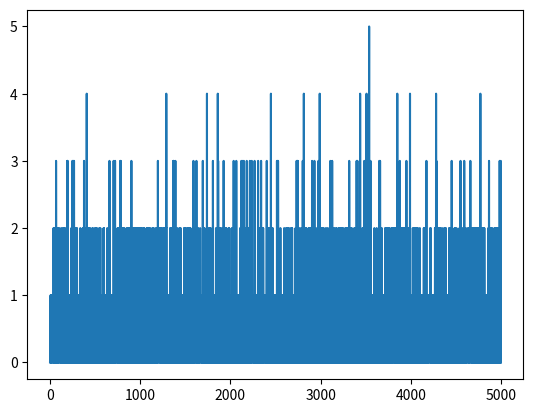

Python code for this plot:

def my_max(a, b):
    # if a > b:
    #     return a
    # return b
    return a if a > b else b



import sys

# if len(sys.argv) < 2:
#     print(f'usage: {sys.argv[0]} <filename>')
#     exit()

# filename = sys.argv[1]
# lines = words = chars = 0

# for line in open(filename, 'r'):
#     lines += 1
#     words += len(line.split())
#     chars += len(line)
    
# print(f'{lines} lines, {words} words, {chars} chars')


def split(a, frac = 0.5):
    n = int(len(a) * frac)
    return (a[:n], a[n:])

# print(split([1,2,3,4,5,6], 0.2))

def foo(x, *, y, z):
    return 100*x + 10*y + z

# print(foo(3, 4, 5))

from random import randrange
import matplotlib.pyplot as plt

def gen(n):
    x = set()
    d = 0
    for i in range(n):
        y = randrange(n * n)
        if y in x:
            d += 1
        x.add(y)
    print(n, x, d)
    return d  
    

l = []
for n in range(5000):
    l.append(gen(n))
    print(l)
    
plt.plot(l)
plt.show()

d = {'cat': 'kocka', 'dog': 'pes', 'wolf': 'vlk'}
d['rabbit'] = 'kralik'
# print(d['dog'])

print(list(d.keys()))

# for v,k in d.items():
#     print(v, k)


# list(sorted(d.items()))

# count = {}

# for line in open('test.txt', 'r'):
#     for word in line.split():
#         if word not in count:
#             count[word] = 0
#         count[word] += 1

# pairs = []
# for word, n in count.items():
#     pairs.append((n, word))
# pairs.sort(reverse = True)


# for n, word in pairs[:10]:
#     print(f'{word}: {n}')
